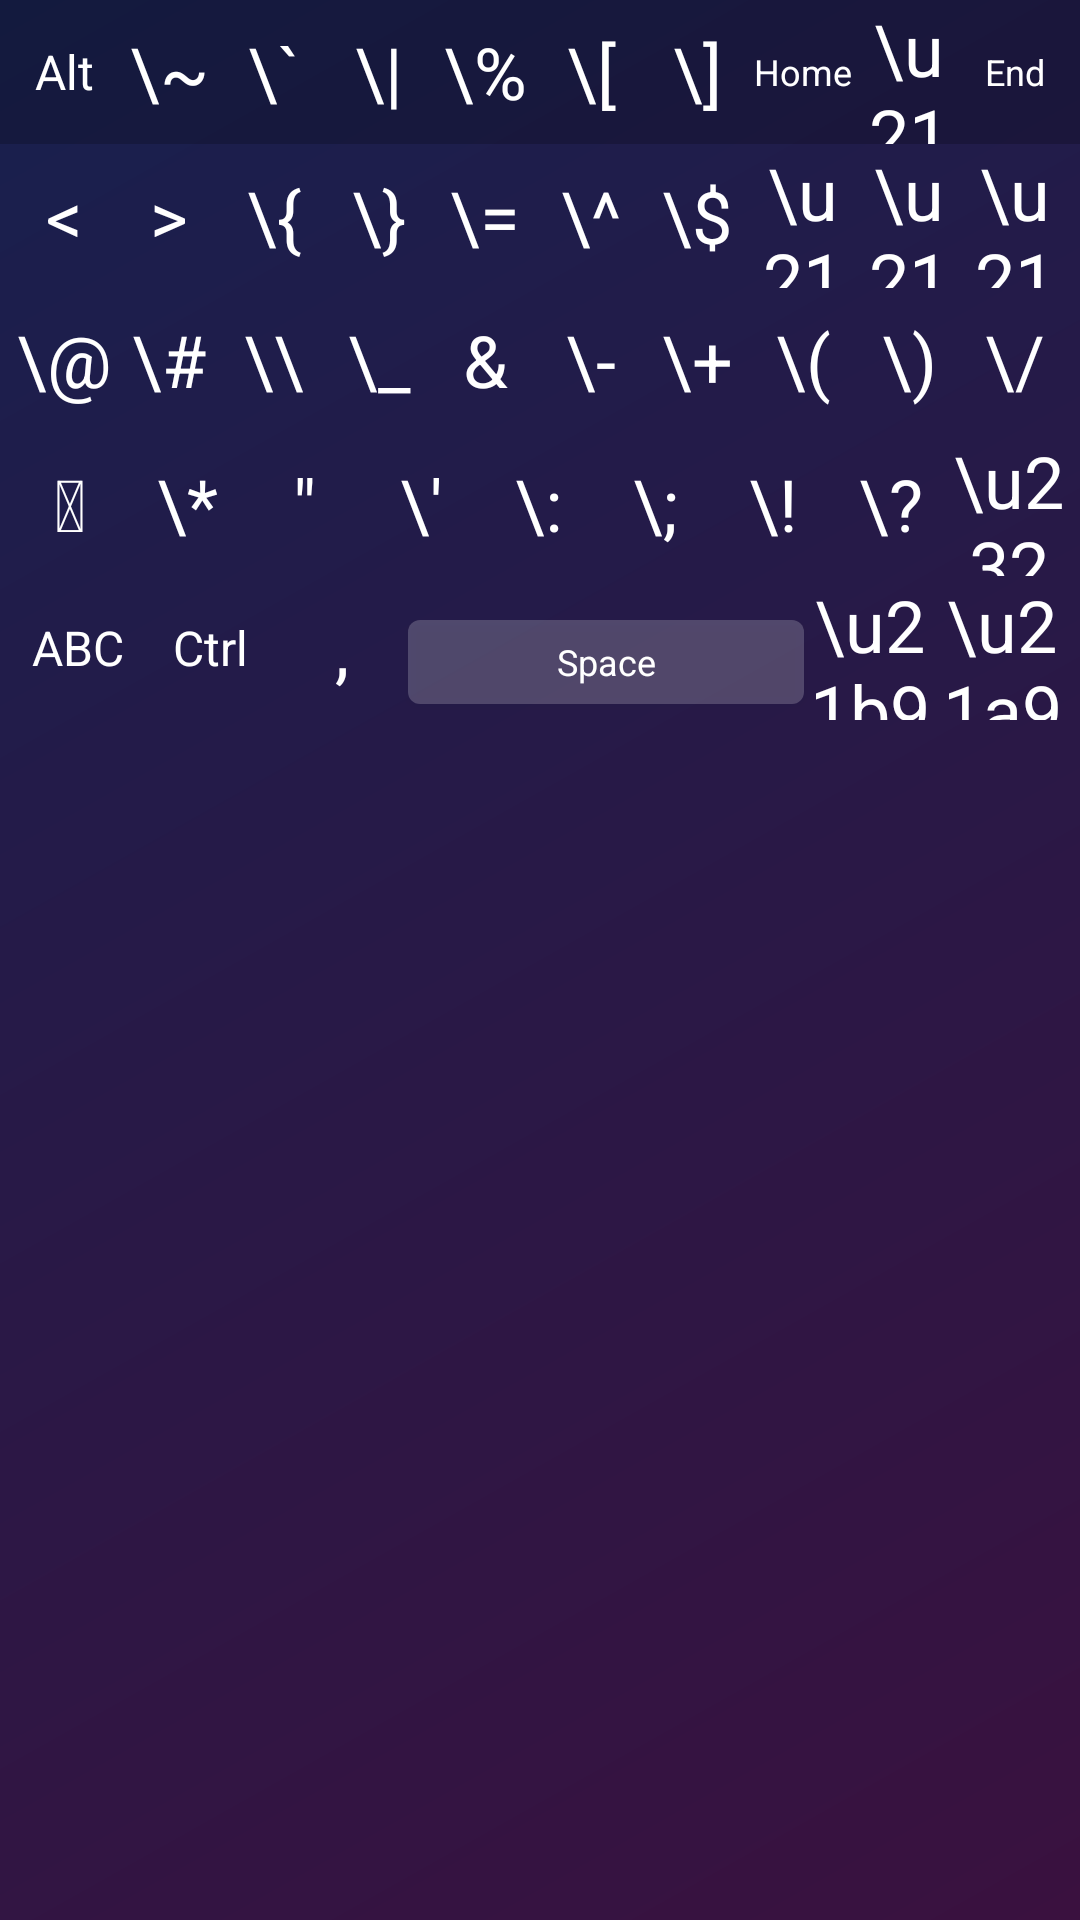

Layout XML and referenced resources for this Android screen:
<!-- AndroidManifest.xml: application theme Theme.ControlBoard -->
<!-- res/layout/symbols_keyboard_view.xml -->
<?xml version="1.0" encoding="utf-8"?>
<LinearLayout
    xmlns:android="http://schemas.android.com/apk/res/android"
    android:id="@+id/symbols_keyboard_view"
    android:orientation="vertical"
    android:layout_width="match_parent"
    android:layout_height="wrap_content"
    android:layout_alignParentBottom="true"
    android:background="@drawable/keyboard_bg"
    >

    
    <LinearLayout
        android:orientation="horizontal"
        android:layout_width="match_parent"
        android:layout_height="48dp"
        android:background="#33000000" >
        
        <Button style="@style/NormalKeyStyles" android:tag="ALT" android:text="Alt" android:textSize="16sp" android:layout_marginLeft="4dp" android:textColor="@color/meta_key_color_selector" />
        <Button style="@style/NormalKeyStyles" android:tag="SHIFT_GRAVE" android:text="\~" />
        <Button style="@style/NormalKeyStyles" android:tag="GRAVE" android:text="\`" />
        <Button style="@style/NormalKeyStyles" android:tag="SHIFT_BACKSLASH" android:text="\|" />
        <Button style="@style/NormalKeyStyles" android:tag="SHIFT_5" android:text="\%" />
        <Button style="@style/NormalKeyStyles" android:tag="LEFT_BRACKET" android:text="\[" />
        <Button style="@style/NormalKeyStyles" android:tag="RIGHT_BRACKET" android:text="\]" />
        <Button style="@style/NormalKeyStyles" android:tag="MOVE_HOME" android:text="Home" android:textSize="12sp" />
        <Button style="@style/NormalKeyStyles" android:tag="DPAD_UP" android:text="\u2191" />
        <Button style="@style/NormalKeyStyles" android:tag="MOVE_END" android:text="End" android:textSize="12sp" android:layout_marginRight="4dp" />
    </LinearLayout>
    
    
    
    <LinearLayout
        android:orientation="horizontal"
        android:layout_width="match_parent"
        android:layout_height="48dp"
        android:layout_marginLeft="4dp"
        android:layout_marginRight="4dp"
        >
        <Button style="@style/NormalKeyStyles" android:tag="SHIFT_COMMA" android:text="&lt;" />
        <Button style="@style/NormalKeyStyles" android:tag="SHIFT_PERIOD" android:text="&gt;" />
        <Button style="@style/NormalKeyStyles" android:tag="SHIFT_LEFT_BRACKET" android:text="\{" />
        <Button style="@style/NormalKeyStyles" android:tag="SHIFT_RIGHT_BRACKET" android:text="\}" />
        <Button style="@style/NormalKeyStyles" android:tag="EQUALS" android:text="\=" />
        <Button style="@style/NormalKeyStyles" android:tag="SHIFT_6" android:text="\^" />
        <Button style="@style/NormalKeyStyles" android:tag="SHIFT_4" android:text="\$" />
        <Button style="@style/NormalKeyStyles" android:tag="DPAD_LEFT" android:text="\u2190" />
        <Button style="@style/NormalKeyStyles" android:tag="DPAD_DOWN" android:text="\u2193" />
        <Button style="@style/NormalKeyStyles" android:tag="DPAD_RIGHT" android:text="\u2192" />
    </LinearLayout>
    
    
    
    
    <LinearLayout
        android:orientation="horizontal"
        android:layout_width="match_parent"
        android:layout_height="48dp"
        android:layout_marginLeft="4dp"
        android:layout_marginRight="4dp"
        >
        
        <Button style="@style/NormalKeyStyles" android:tag="AT" android:text="\@" />
        <Button style="@style/NormalKeyStyles" android:tag="POUND" android:text="\#" />
        <Button style="@style/NormalKeyStyles" android:tag="BACKSLASH" android:text="\\" />
        <Button style="@style/NormalKeyStyles" android:tag="SHIFT_MINUS" android:text="\_" />
        <Button style="@style/NormalKeyStyles" android:tag="SHIFT_7" android:text="&amp;" />
        <Button style="@style/NormalKeyStyles" android:tag="MINUS" android:text="\-" />
        <Button style="@style/NormalKeyStyles" android:tag="SHIFT_EQUALS" android:text="\+" />
        <Button style="@style/NormalKeyStyles" android:tag="SHIFT_9" android:text="\(" />
        <Button style="@style/NormalKeyStyles" android:tag="SHIFT_0" android:text="\)" />
        <Button style="@style/NormalKeyStyles" android:tag="SLASH" android:text="\/" />


    </LinearLayout>
    
    
    <LinearLayout
        android:orientation="horizontal"
        android:layout_width="match_parent"
        android:layout_height="48dp"
        android:layout_marginLeft="4dp"
        android:layout_marginRight="4dp"
        >
        
        <Button style="@style/NormalKeyStyles" android:tag="SHIFT" android:text="&#x1F845;" android:textColor="@color/meta_key_color_selector" />
        <Button style="@style/NormalKeyStyles" android:tag="STAR" android:text="\*" />
        <Button style="@style/NormalKeyStyles" android:tag="SHIFT_APOSTROPHE" android:text="&quot;" />
        <Button style="@style/NormalKeyStyles" android:tag="APOSTROPHE" android:text="\'" /> 
        <Button style="@style/NormalKeyStyles" android:tag="SHIFT_SEMICOLON" android:text="\:" />
        <Button style="@style/NormalKeyStyles" android:tag="SEMICOLON" android:text="\;" />
        <Button style="@style/NormalKeyStyles" android:tag="SHIFT_1" android:text="\!" />
        <Button style="@style/NormalKeyStyles" android:tag="SHIFT_SLASH" android:text="\?" />
        <Button style="@style/NormalKeyStyles" android:tag="DEL" android:text="\u232b" />


    </LinearLayout>
    
    
    <LinearLayout
        android:orientation="horizontal"
        android:layout_width="match_parent"
        android:layout_height="48dp"
        android:layout_marginLeft="4dp"
        android:layout_marginRight="4dp"
        android:layout_marginBottom="8dp">
        
        <Button style="@style/NormalKeyStyles" android:tag="LOAD_MAIN_KEYBOARD" android:text="ABC" android:textSize="16sp" />
        <Button style="@style/NormalKeyStyles" android:tag="CTRL" android:text="Ctrl" android:textSize="16sp" android:textColor="@color/meta_key_color_selector" />
        <Button style="@style/NormalKeyStyles" android:tag="COMMA" android:text="," />
        <Button style="@style/NormalKeyStyles" android:tag="SPACE" android:text="Space" android:textSize="12sp" android:layout_height="28dp" android:layout_weight="3" android:padding="0dp" android:background="@drawable/space_key_bg_selector"/>
        <Button style="@style/NormalKeyStyles" android:tag="TAB" android:text="\u21b9" />
        <Button style="@style/NormalKeyStyles" android:tag="ENTER" android:text="\u21a9" />

    </LinearLayout>
    

    


</LinearLayout>
<!-- resources referenced by this layout -->
<resources>
  <!-- drawable keyboard_bg (drawable) -->
  <?xml version="1.0" encoding="utf-8"?>
  <shape xmlns:android="http://schemas.android.com/apk/res/android">
      <gradient 
          android:type="linear"
          android:angle="135"
          android:startColor="#FF3A113F"
          android:endColor="#FF18204E" /> 
     
     
  </shape>
  <!-- drawable space_key_bg_selector (drawable) -->
  <?xml version="1.0" encoding="utf-8"?>
  <selector xmlns:android="http://schemas.android.com/apk/res/android">
      <item android:drawable="@drawable/pressed_space_key_bg"
            android:state_pressed="true" />
      <item android:drawable="@drawable/pressed_space_key_bg"
            android:state_focused="true" />
      <item android:drawable="@drawable/static_space_key_bg" />
      
  </selector>
  <style name="NormalKeyStyles" parent="TextAppearance.AppCompat">
          <item name="android:layout_width">0dp</item>
          <item name="android:layout_weight">1</item>
          <item name="android:layout_height">match_parent</item>
          <item name="android:background">@color/key_bg_selector</item>
          <item name="android:textColor">@color/white</item>
          <item name="android:textSize">24sp</item>
          <item name="android:textAllCaps">false</item>
  
      </style>
  <style name="Theme.ControlBoard" parent="Theme.MaterialComponents.DayNight.DarkActionBar">
          
          <item name="colorPrimary">@color/purple_500</item>
          <item name="colorPrimaryVariant">@color/purple_700</item>
          <item name="colorOnPrimary">@color/white</item>
          
          <item name="colorSecondary">@color/teal_200</item>
          <item name="colorSecondaryVariant">@color/teal_700</item>
          <item name="colorOnSecondary">@color/black</item>
          
          <item name="android:statusBarColor" tools:targetApi="l">?attr/colorPrimaryVariant</item>
          
      </style>
  <!-- drawable pressed_space_key_bg (drawable) -->
  <?xml version="1.0" encoding="utf-8"?>
  <shape xmlns:android="http://schemas.android.com/apk/res/android"
      android:shape="rectangle">
      <corners android:radius="4dp" />
      <solid android:color="#55ffffff" />
  </shape>
  <!-- drawable static_space_key_bg (drawable) -->
  <?xml version="1.0" encoding="utf-8"?>
  <shape xmlns:android="http://schemas.android.com/apk/res/android"
      android:shape="rectangle">
      <corners android:radius="4dp" />
      <solid android:color="#33ffffff" />
  </shape>
  <color name="white">#FFFFFFFF</color>
  <color name="purple_500">#FF6200EE</color>
  <color name="purple_700">#FF3700B3</color>
  <color name="teal_200">#FF03DAC5</color>
  <color name="teal_700">#FF018786</color>
  <color name="black">#FF000000</color>
</resources>
